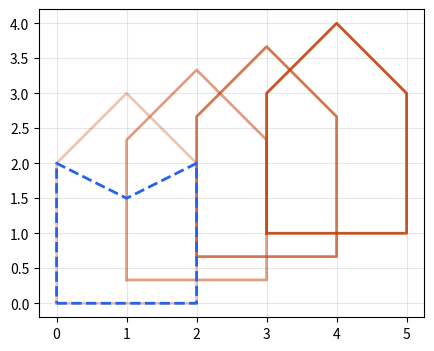

Reproduce this figure in Python.
import numpy as np
import matplotlib
matplotlib.use("Agg")
import matplotlib.pyplot as plt

house = np.array([[0, 0], [2, 0], [2, 2], [1, 3], [0, 2], [0, 0]], dtype=float)
move = np.array([[3, 1]] * 6, dtype=float)
moved = house + move
print("house:", house.shape, " move:", move.shape)
print("corner 3 (the roof):", house[3], "->", moved[3])
print("moved - move == house:", np.array_equal(moved - move, house))
print("moved - house, every row:", np.unique(moved - house, axis=0).tolist())

squash = np.zeros((6, 2))
squash[3] = [0, -1.5]
flat = house + squash
print("squash only changes row 3: roof", house[3], "->", flat[3])

frames = [house + k * move / 3 for k in range(4)]
for k, P in enumerate(frames):
    print("frame", k, "corner 0 =", P[0])

fig, ax = plt.subplots(figsize=(6, 4))
for k, P in enumerate(frames):
    ax.plot(P[:, 0], P[:, 1], color="#c2410c", alpha=0.3 + 0.2 * k, lw=2)
ax.plot(flat[:, 0], flat[:, 1], color="#2563eb", lw=2, ls="--")
ax.set_aspect("equal")
ax.grid(alpha=0.3)
plt.savefig("moves.png", dpi=110)
print("saved moves.png")
